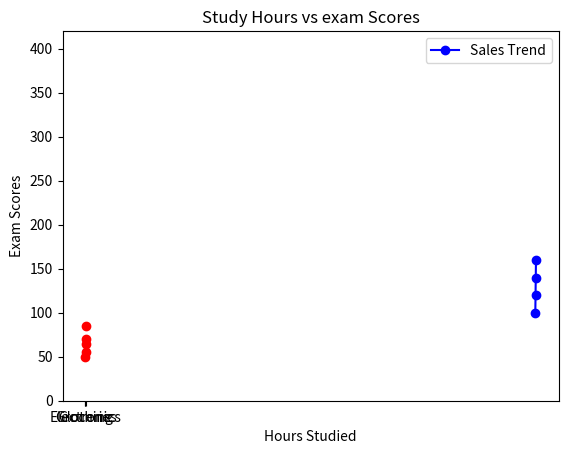

Reproduce this figure in Python.
# create basic plots with matplotlib

import matplotlib.pyplot as plt

# Line Plot
years = [2010, 2011, 2012, 2013]
sales = [100, 120, 140, 160]
plt.plot(years, sales, label="Sales Trend", color="blue", marker="o")
plt.title("Sales over Years")
plt.xlabel("Years")
plt.ylabel("Sales")
plt.legend()
plt.show()

# Bar Chart
categories = ["Electronics", "Clothing", "Groceries"]
revenue = [250, 400, 150]
plt.bar(categories, revenue, color="green")
plt.title("Revenue by Category")
plt.show()

# Scatter Plot
hours_studied = [1, 2, 3, 4, 5]
exam_scores = [50, 55, 65, 70, 85]
plt.scatter(hours_studied, exam_scores, color="red")
plt.title("Study Hours vs exam Scores")
plt.xlabel("Hours Studied")
plt.ylabel("Exam Scores")
plt.show()